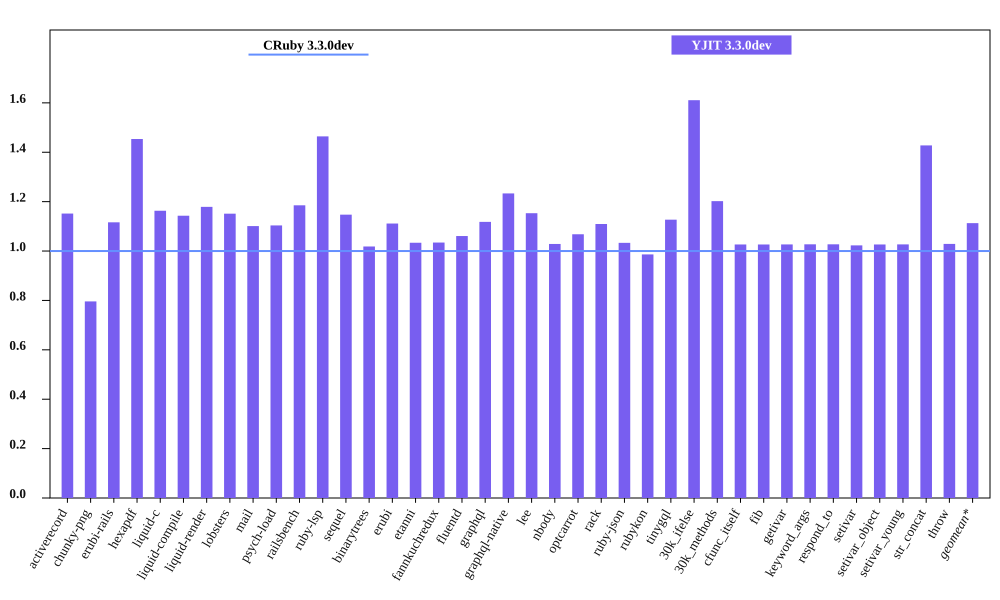

The table this chart was drawn from, first rows:
bench, CRuby 3.3.0dev mem (MiB), YJIT 3.3.0dev mem (MiB), Inline Code, Outlined Code, YJIT Mem overhead
activerecord, 40.95, 47.16, 2, 1
chunky-png, 48.8, 38.84, 1, 1
erubi-rails, 80.65, 90.03, 3, 3
hexapdf, 180.6, 262.6, 3, 2
liquid-c, 28.73, 33.42, 1, 1
liquid-compile, 25.13, 28.73, 1, 1
liquid-render, 26.43, 31.15, 1, 1
lobsters, 287.8, 331.3, 13, 11
mail, 44.0, 48.45, 2, 1
psych-load, 26.53, 29.28, 1, 1
railsbench, 84.65, 100.3, 4, 4
ruby-lsp, 86.91, 127.3, 9, 7
sequel, 28.77, 33.01, 1, 1
binarytrees, 17.6, 17.93, 1, 1
erubi, 21.22, 23.58, 1, 1
etanni, 14.9, 15.4, 1, 1
fannkuchredux, 11.93, 12.34, 1, 1
fluentd, 597.5, 633.8, 1, 1
graphql, 31.23, 34.92, 1, 1
graphql-native, 27.33, 33.7, 1, 1
lee, 25.76, 29.7, 1, 1
nbody, 12.0, 12.34, 1, 1
optcarrot, 53.15, 56.76, 1, 1
rack, 21.98, 24.39, 1, 1
ruby-json, 12.96, 13.39, 1, 1
rubykon, 39.66, 39.12, 1, 1
tinygql, 19.62, 22.12, 1, 1
30k_ifelse, 54.8, 88.28, 8, 7
30k_methods, 43.27, 52.01, 3, 3
cfunc_itself, 12.06, 12.38, 1, 1
fib, 12.07, 12.39, 1, 1
getivar, 12.11, 12.44, 1, 1
keyword_args, 12.05, 12.38, 1, 1
respond_to, 12.05, 12.38, 1, 1
setivar, 12.11, 12.39, 1, 1
setivar_object, 12.05, 12.37, 1, 1
setivar_young, 12.05, 12.38, 1, 1
str_concat, 38.05, 54.32, 1, 1
throw, 12.05, 12.4, 1, 1
